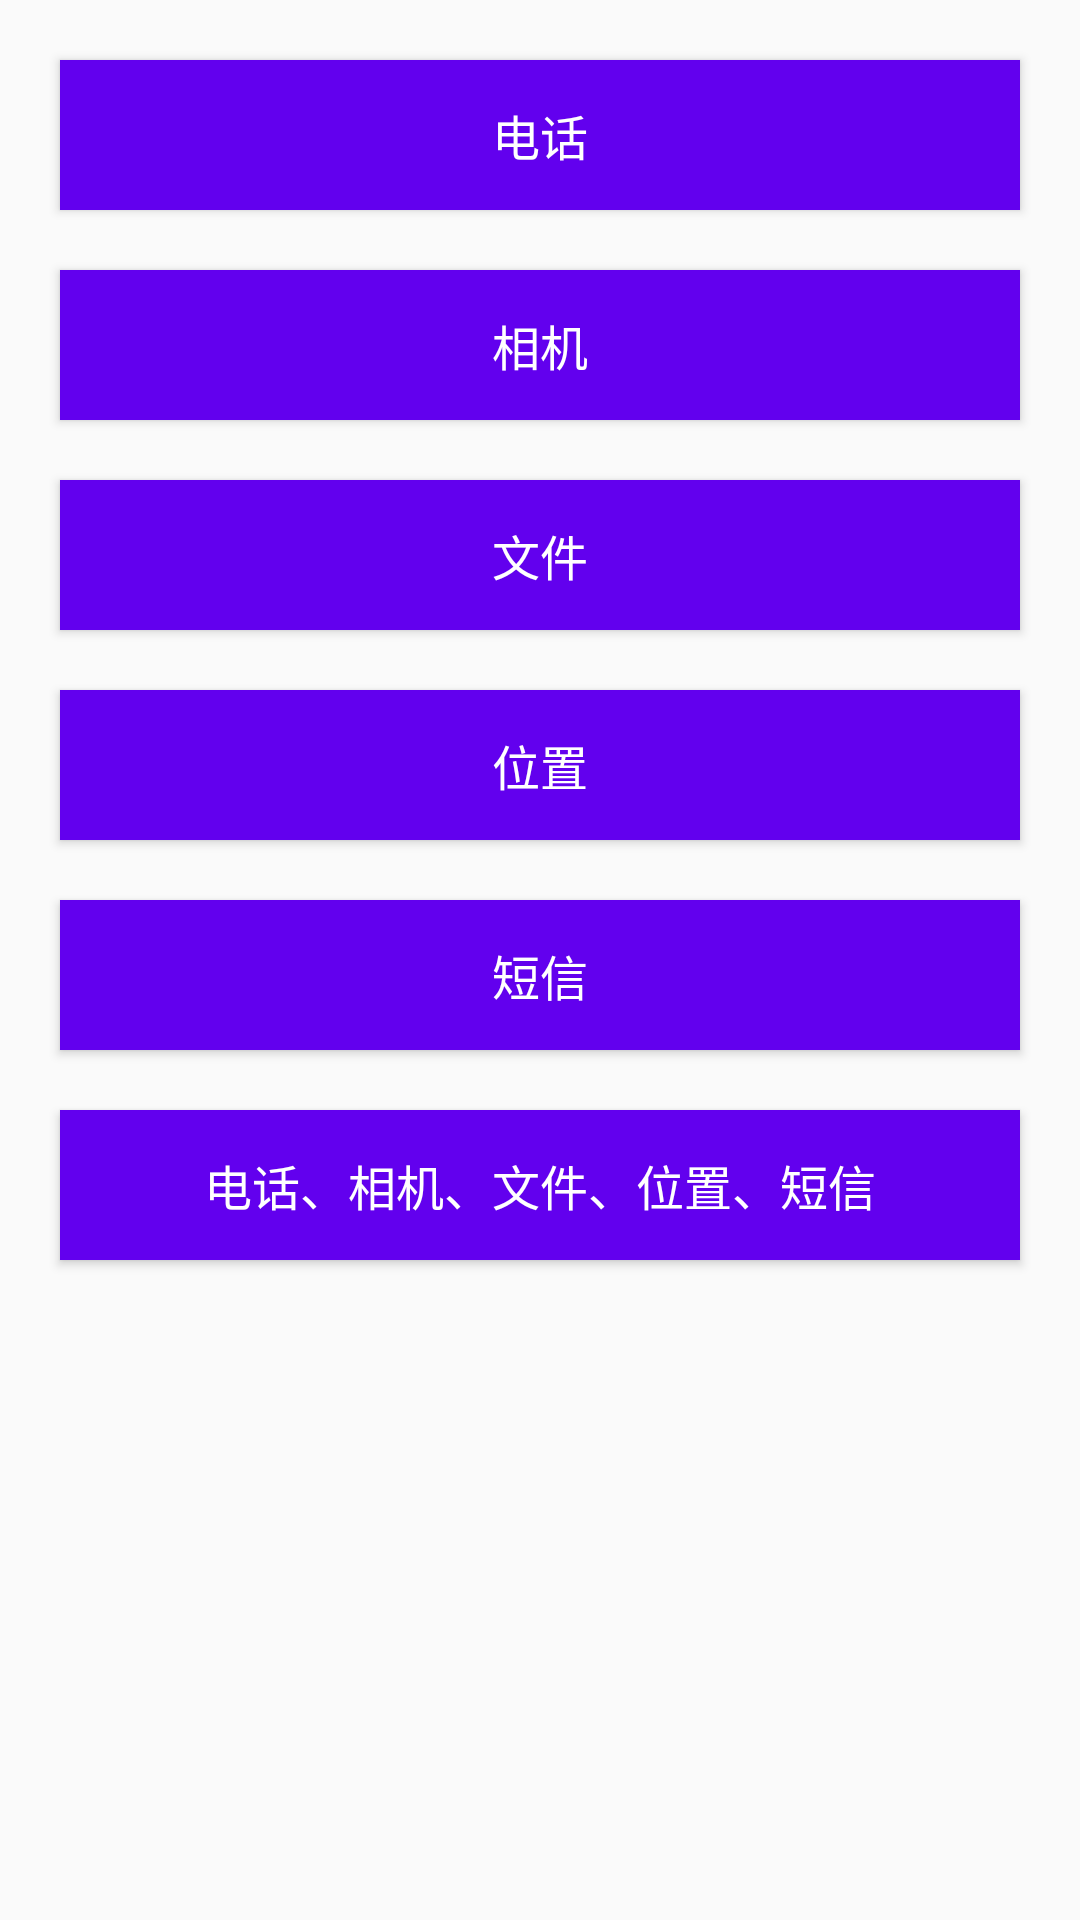

Write the Android layout XML for this screen, with the resource values it uses.
<!-- AndroidManifest.xml: application theme AppTheme -->
<!-- res/layout/fragment_home.xml -->
<?xml version="1.0" encoding="utf-8"?>
<androidx.constraintlayout.widget.ConstraintLayout xmlns:android="http://schemas.android.com/apk/res/android"
    xmlns:app="http://schemas.android.com/apk/res-auto"
    xmlns:tools="http://schemas.android.com/tools"
    android:layout_width="match_parent"
    android:layout_height="match_parent"
    tools:context=".ui.home.HomeFragment">

    <Button
        android:id="@+id/phone"
        android:layout_width="match_parent"
        android:layout_height="50dp"
        android:layout_margin="20dp"
        android:background="@color/colorPrimary"
        android:text="电话"
        android:textColor="@color/color_white"
        android:textSize="16sp"
        app:layout_constraintTop_toTopOf="parent"
        tools:ignore="MissingConstraints"
        tools:layout_editor_absoluteX="16dp"></Button>

    <Button
        android:id="@+id/camera"
        android:layout_width="match_parent"
        android:layout_height="50dp"
        android:layout_margin="20dp"
        android:text="相机"
        android:textColor="@color/color_white"
        android:textSize="16sp"
        android:background="@color/colorPrimary"
        app:layout_constraintTop_toBottomOf="@+id/phone"
        tools:ignore="MissingConstraints"
        tools:layout_editor_absoluteX="16dp"></Button>

    <Button
        android:id="@+id/storage"
        android:layout_width="match_parent"
        android:layout_height="50dp"
        android:layout_margin="20dp"
        android:text="文件"
        android:textColor="@color/color_white"
        android:textSize="16sp"
        android:background="@color/colorPrimary"
        app:layout_constraintTop_toBottomOf="@+id/camera"
        tools:ignore="MissingConstraints"
        tools:layout_editor_absoluteX="16dp"></Button>

    <Button
        android:id="@+id/location"
        android:layout_width="match_parent"
        android:layout_height="50dp"
        android:layout_margin="20dp"
        android:text="位置"
        android:textColor="@color/color_white"
        android:textSize="16sp"
        android:background="@color/colorPrimary"
        app:layout_constraintTop_toBottomOf="@+id/storage"
        tools:ignore="MissingConstraints"
        tools:layout_editor_absoluteX="16dp"></Button>

    <Button
        android:id="@+id/sms"
        android:layout_width="match_parent"
        android:layout_height="50dp"
        android:layout_margin="20dp"
        android:text="短信"
        android:textColor="@color/color_white"
        android:textSize="16sp"
        android:background="@color/colorPrimary"
        app:layout_constraintTop_toBottomOf="@+id/location"
        tools:ignore="MissingConstraints"
        tools:layout_editor_absoluteX="16dp"></Button>

    <Button
        android:id="@+id/group"
        android:layout_width="match_parent"
        android:layout_height="50dp"
        android:layout_margin="20dp"
        android:text="电话、相机、文件、位置、短信"
        android:textColor="@color/color_white"
        android:textSize="16sp"
        android:background="@color/colorPrimary"
        app:layout_constraintTop_toBottomOf="@+id/sms"
        tools:ignore="MissingConstraints"
        tools:layout_editor_absoluteX="16dp"></Button>

</androidx.constraintlayout.widget.ConstraintLayout>
<!-- resources referenced by this layout -->
<resources>
  <color name="colorPrimary">#6200EE</color>
  <color name="color_white">#FFFFFF</color>
  <style name="AppTheme" parent="Theme.AppCompat.Light.DarkActionBar">
          
          <item name="colorPrimary">@color/colorPrimary</item>
          <item name="colorPrimaryDark">@color/colorPrimaryDark</item>
          <item name="colorAccent">@color/colorAccent</item>
      </style>
  <color name="colorPrimaryDark">#3700B3</color>
  <color name="colorAccent">#03DAC5</color>
</resources>
